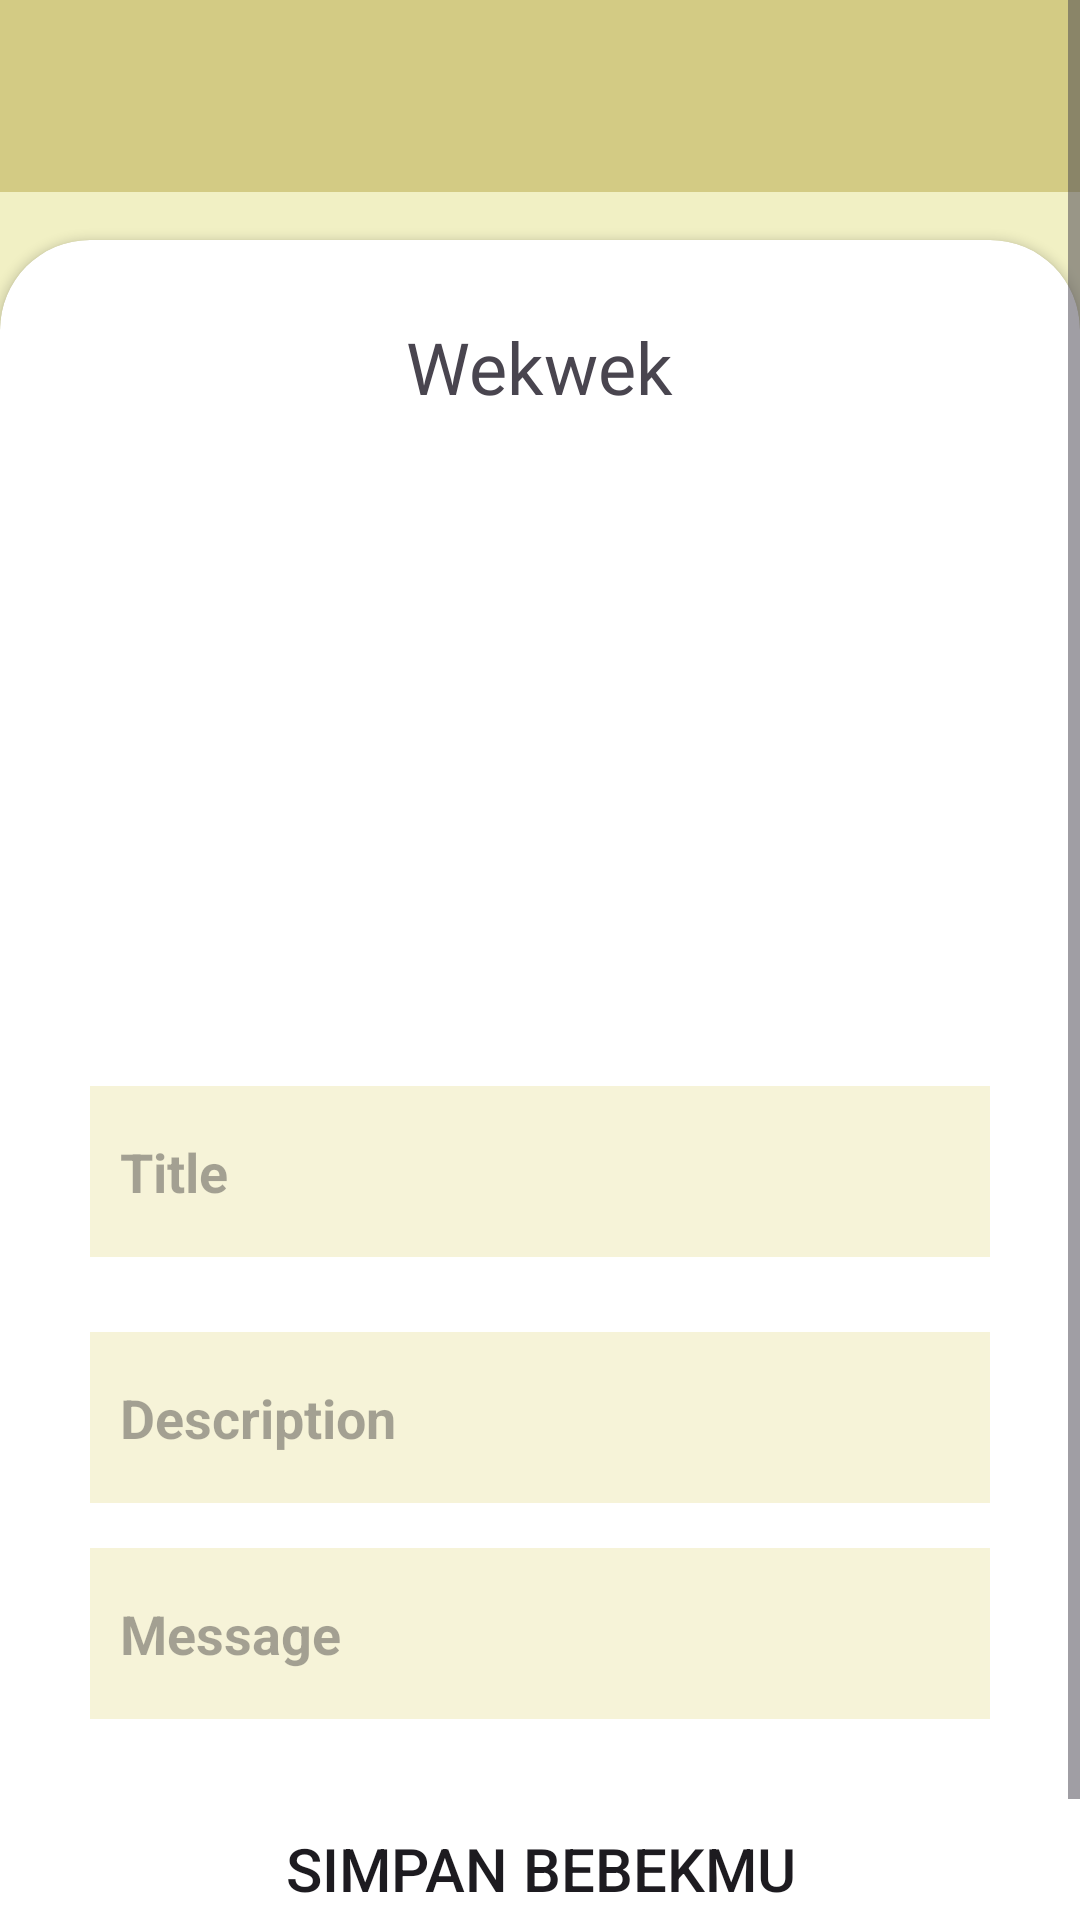

This screen was rendered from an Android layout file. Write that file and the resources it references.
<!-- AndroidManifest.xml: application theme Theme.Tugas_Pertemuan_12 -->
<!-- res/layout/activity_forth.xml -->
<?xml version="1.0" encoding="utf-8"?>
<androidx.constraintlayout.widget.ConstraintLayout xmlns:android="http://schemas.android.com/apk/res/android"
    xmlns:app="http://schemas.android.com/apk/res-auto"
    xmlns:tools="http://schemas.android.com/tools"
    android:layout_width="match_parent"
    android:layout_height="match_parent"
    tools:context=".ForthActivity"
    android:background="#F1F0C4">

    <androidx.appcompat.widget.Toolbar
        android:id="@+id/toolbar_ku"
        android:layout_width="match_parent"
        android:layout_height="?attr/actionBarSize"
        android:background="#D3CB84"
        android:theme="@style/ThemeOverlay.AppCompat.ActionBar"
        app:layout_constraintEnd_toEndOf="parent"
        app:layout_constraintStart_toStartOf="parent"
        app:layout_constraintTop_toTopOf="parent"
        app:popupTheme="@style/ThemeOverlay.AppCompat.Light"
        app:titleTextColor="@color/white" />

    <ScrollView
        android:layout_width="match_parent"
        android:layout_height="match_parent"
        tools:layout_editor_absoluteX="-50dp"
        tools:layout_editor_absoluteY="-258dp">

        <LinearLayout
            android:layout_width="match_parent"
            android:layout_height="wrap_content"
            android:gravity="center"
            android:orientation="vertical">




            <androidx.cardview.widget.CardView
                android:layout_width="match_parent"
                android:layout_height="wrap_content"
                android:layout_marginTop="80dp"
                app:cardBackgroundColor="#ffff"
                app:cardCornerRadius="30dp">

                <LinearLayout
                    android:layout_width="match_parent"
                    android:layout_height="match_parent"
                    android:orientation="vertical"
                    android:paddingHorizontal="30dp"
                    android:paddingVertical="10dp">


                    <TextView
                        android:id="@+id/textView"
                        android:layout_width="wrap_content"
                        android:layout_height="45dp"
                        android:layout_marginTop="16dp"
                        android:fontFamily="@font/coiny"
                        android:text="Wekwek"
                        android:textSize="24sp"
                        android:layout_gravity="center"/>

                    <ImageView
                        android:id="@+id/imageView"
                        android:layout_width="282dp"
                        android:layout_height="180dp"
                        android:layout_gravity="center"
                        android:layout_marginTop="16dp"
                        android:src="@drawable/_63"/>

                    <EditText
                        android:id="@+id/title"
                        android:layout_width="match_parent"
                        android:layout_height="57dp"
                        android:layout_marginTop="15dp"
                        android:layout_marginBottom="10dp"
                        android:background="#F6F3D8"
                        android:hint="Title"
                        android:padding="10dp"
                        android:textStyle="bold" />

                    <EditText
                        android:id="@+id/description"
                        android:layout_width="match_parent"
                        android:layout_height="57dp"
                        android:layout_marginTop="15dp"
                        android:background="#F6F3D8"
                        android:hint="Description"
                        android:padding="10dp"
                        android:textStyle="bold" />

                    <EditText
                        android:id="@+id/Message"
                        android:layout_width="match_parent"
                        android:layout_height="57dp"
                        android:layout_marginTop="15dp"
                        android:background="#F6F3D8"
                        android:hint="Message"
                        android:padding="10dp"
                        android:textStyle="bold" />


                    <androidx.appcompat.widget.AppCompatButton
                        android:id="@+id/btn_submit"
                        android:layout_width="250dp"
                        android:layout_height="60dp"
                        android:layout_gravity="center"
                        android:layout_marginVertical="20dp"
                        android:background="@drawable/button"

                        android:text="Simpan Bebekmu"
                        android:textSize="20dp" />


                </LinearLayout>


            </androidx.cardview.widget.CardView>
        </LinearLayout>
    </ScrollView>

</androidx.constraintlayout.widget.ConstraintLayout>
<!-- resources referenced by this layout -->
<resources>
  <style name="Theme.Tugas_Pertemuan_12" parent="Base.Theme.Tugas_Pertemuan_12" />
  <style name="Base.Theme.Tugas_Pertemuan_12" parent="Theme.Material3.DayNight.NoActionBar">
          
          
      </style>
  <!-- not gathered from this repository: default colours our renderer supplied (Android Studio template values) -->
  <color name="white">#FFFFFFFF</color>
</resources>
